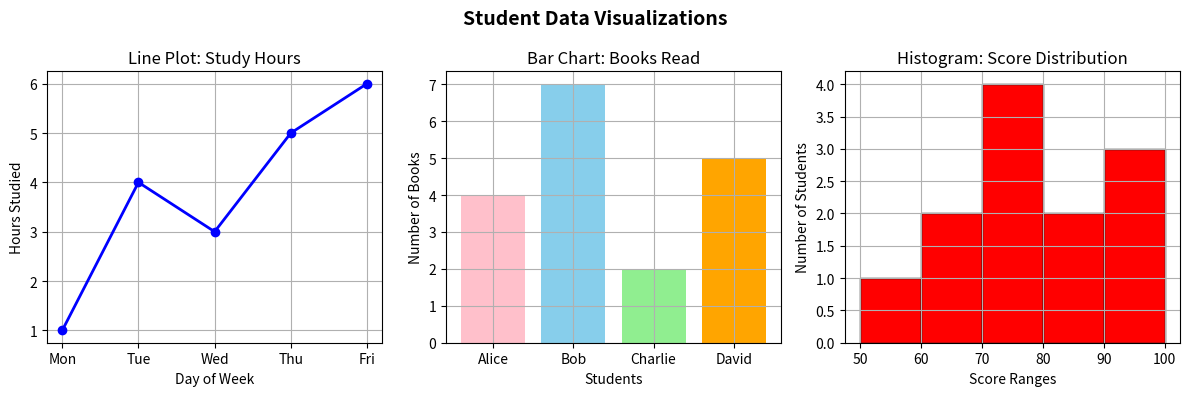

Write the Python code that produced this figure.
import matplotlib.pyplot as plt

# 1. Simple Datasets

# Line Plot: Study Hours
days = ["Mon", "Tue", "Wed", "Thu", "Fri"]
hours_studied = [1, 4, 3, 5, 6]

# Bar Chart: No of books read by 4 students
students = ["Alice", "Bob", "Charlie", "David"]
books_read = [4, 7, 2, 5]

# Histogram: Test scores of 10 students
test_scores = [ 51, 60, 63, 70, 72, 75, 78, 85, 88, 91, 95, 97]

# 2. Create a figure with 3 subplots side-by-side
fig, axes = plt.subplots(figsize=(12, 4), nrows=1, ncols=3)

fig.suptitle(
    "Student Data Visualizations",
    fontsize=14,
    fontweight="bold"
)

# 3. Line Plot: Study Progress
axes[0].plot(
    days,
    hours_studied,
    marker="o",
    color="blue",
    linewidth=2
)

axes[0].set_title("Line Plot: Study Hours")
axes[0].set_xlabel("Day of Week")
axes[0].set_ylabel("Hours Studied")
axes[0].grid(True)

# 4. Bar Chart: Books Read
axes[1].bar(
    students,
    books_read,
    color=["pink", "skyblue", "lightgreen", "orange"]
)

axes[1].set_title("Bar Chart: Books Read")
axes[1].set_xlabel("Students")
axes[1].set_ylabel("Number of Books")
axes[1].grid(True)

# 5. Histogram: Test Score Ranges
axes[2].hist(
    test_scores,
    bins=[50, 60, 70, 80, 90, 100],
    color="red",
    edgecolor="black"
)

axes[2].set_title("Histogram: Score Distribution")
axes[2].set_xlabel("Score Ranges")
axes[2].set_ylabel("Number of Students")
axes[2].grid(True)

# 6. Display the plots
plt.tight_layout()
plt.show()
